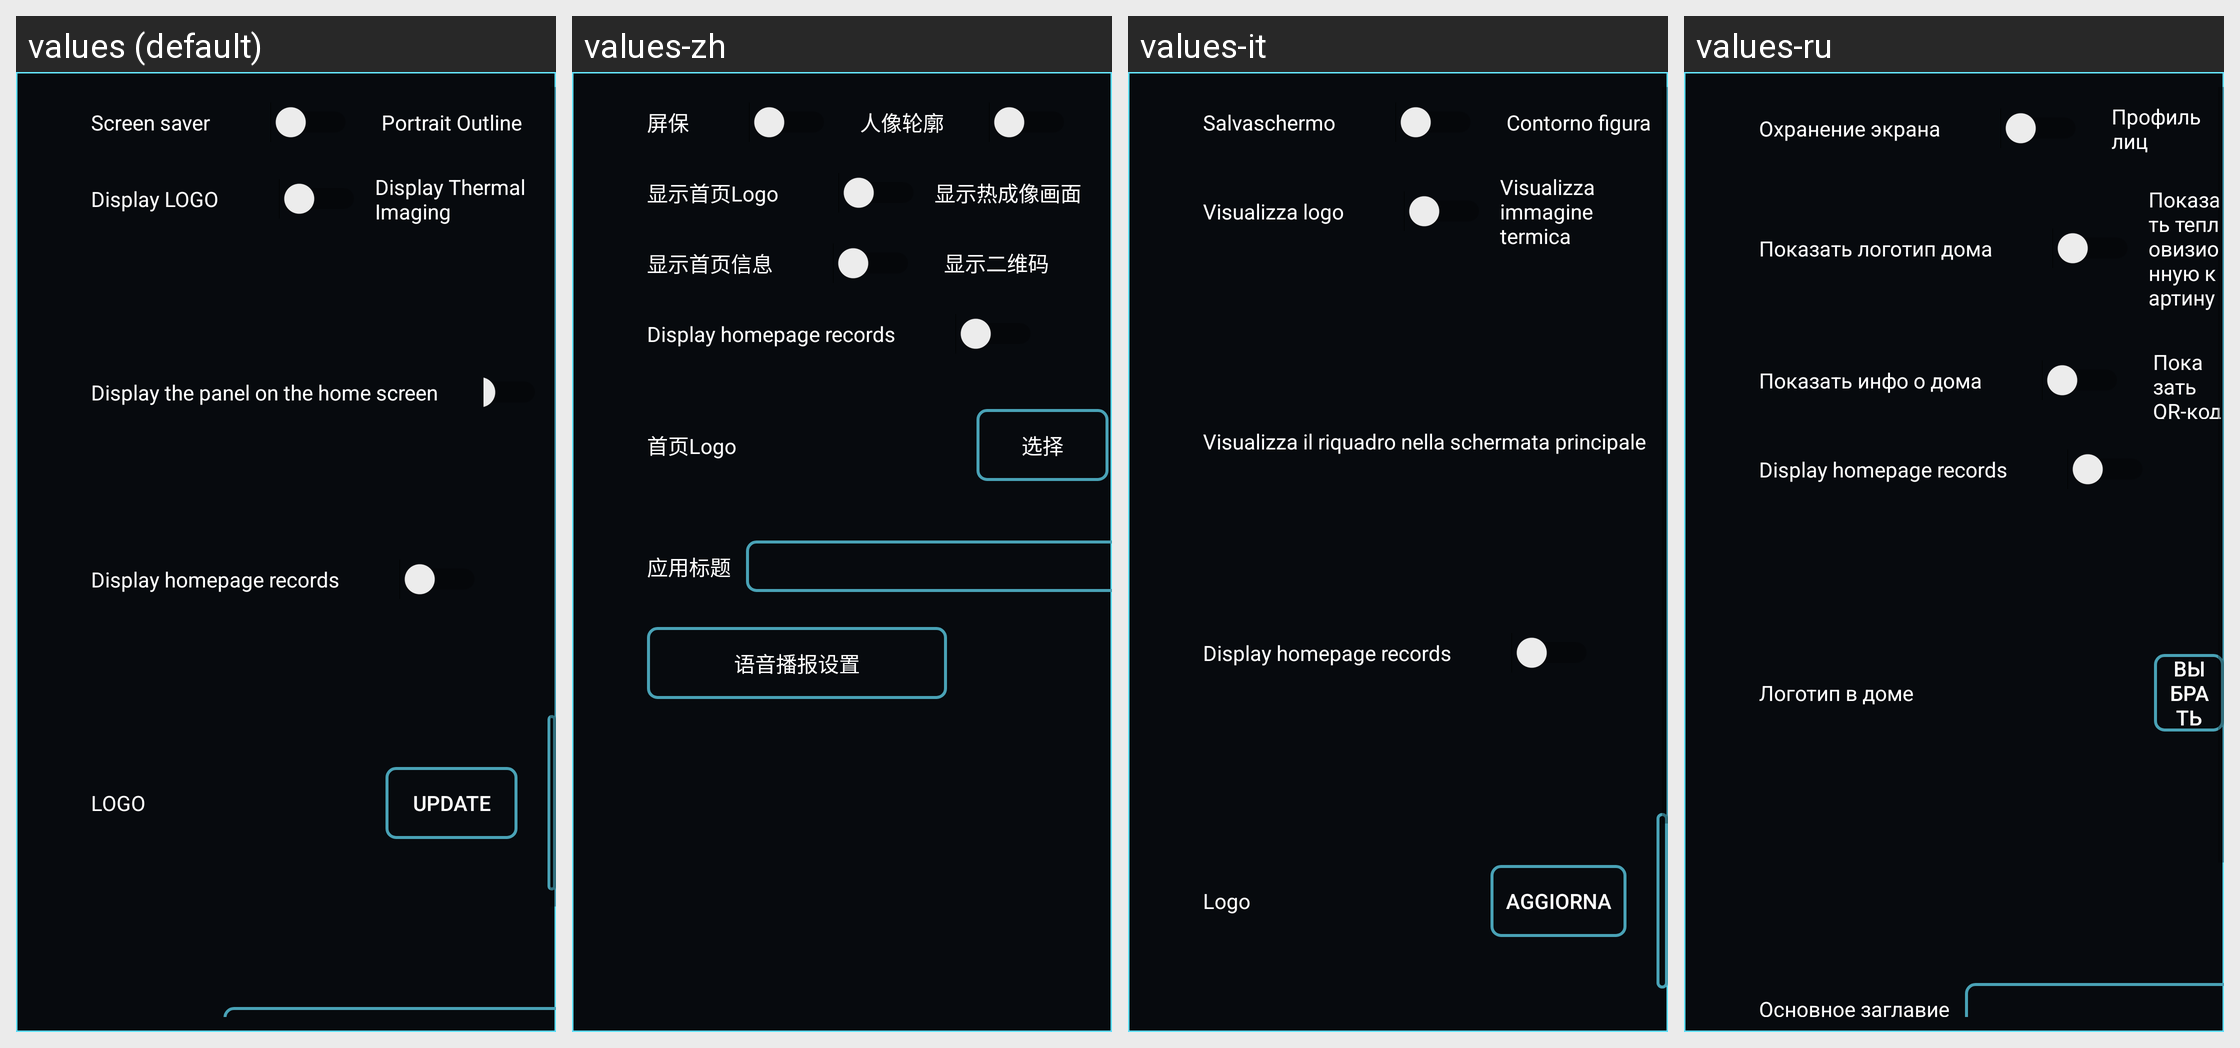

For this localized Android screen grid, give each drawn string resource with its value in every locale shown.
Android screen res/layout/fragment_page_setting.xml rendered under 4 locales, left to right: values (default), values-zh, values-it, values-ru. Device: Nexus 5 (rendered at 1080×1920; each locale shown at half size, 540×960, under a caption strip naming it); theme AppTheme.
Other locales in the repository, not shown: values-en, values-es, values-fr, values-ja, values-ko, values-ko-rKR, values-sl, values-tr, values-zh-rHK, values-zh-rTW.
Strings drawn on this screen, with the default value and each locale's value (text and hints the layout hard-codes, and strings that could not be matched under every locale, appear in the picture but are not listed):

setting_screen_saver
  values: Screen saver
  values-zh: 屏保
  values-it: Salvaschermo
  values-ru: Охранение экрана

setting_portrait_outline
  values: Portrait Outline
  values-zh: 人像轮廓
  values-it: Contorno figura
  values-ru: Профиль лиц

setting_show_main_logo
  values: Display LOGO
  values-zh: 显示首页Logo
  values-it: Visualizza logo
  values-ru: Показать логотип дома

setting_show_main_thermal
  values: Display Thermal Imaging
  values-zh: 显示热成像画面
  values-it: Visualizza immagine termica
  values-ru: Показать тепловизионную картину

setting_show_main_info
  values: Display the panel on the home screen
  values-zh: 显示首页信息
  values-it: Visualizza il riquadro nella schermata principale
  values-ru: Показать инфо о дома

setting_show_main_sign_list
  values: Display homepage records
  values-zh: Display homepage records  [not translated; the default value is used]
  values-it: Display homepage records  [not translated; the default value is used]
  values-ru: Display homepage records  [not translated; the default value is used]

setting_app_logo
  values: LOGO
  values-zh: 首页Logo
  values-it: Logo
  values-ru: Логотип в доме

setting_select_image
  values: Update
  values-zh: 选择
  values-it: Aggiorna
  values-ru: Выбрать
